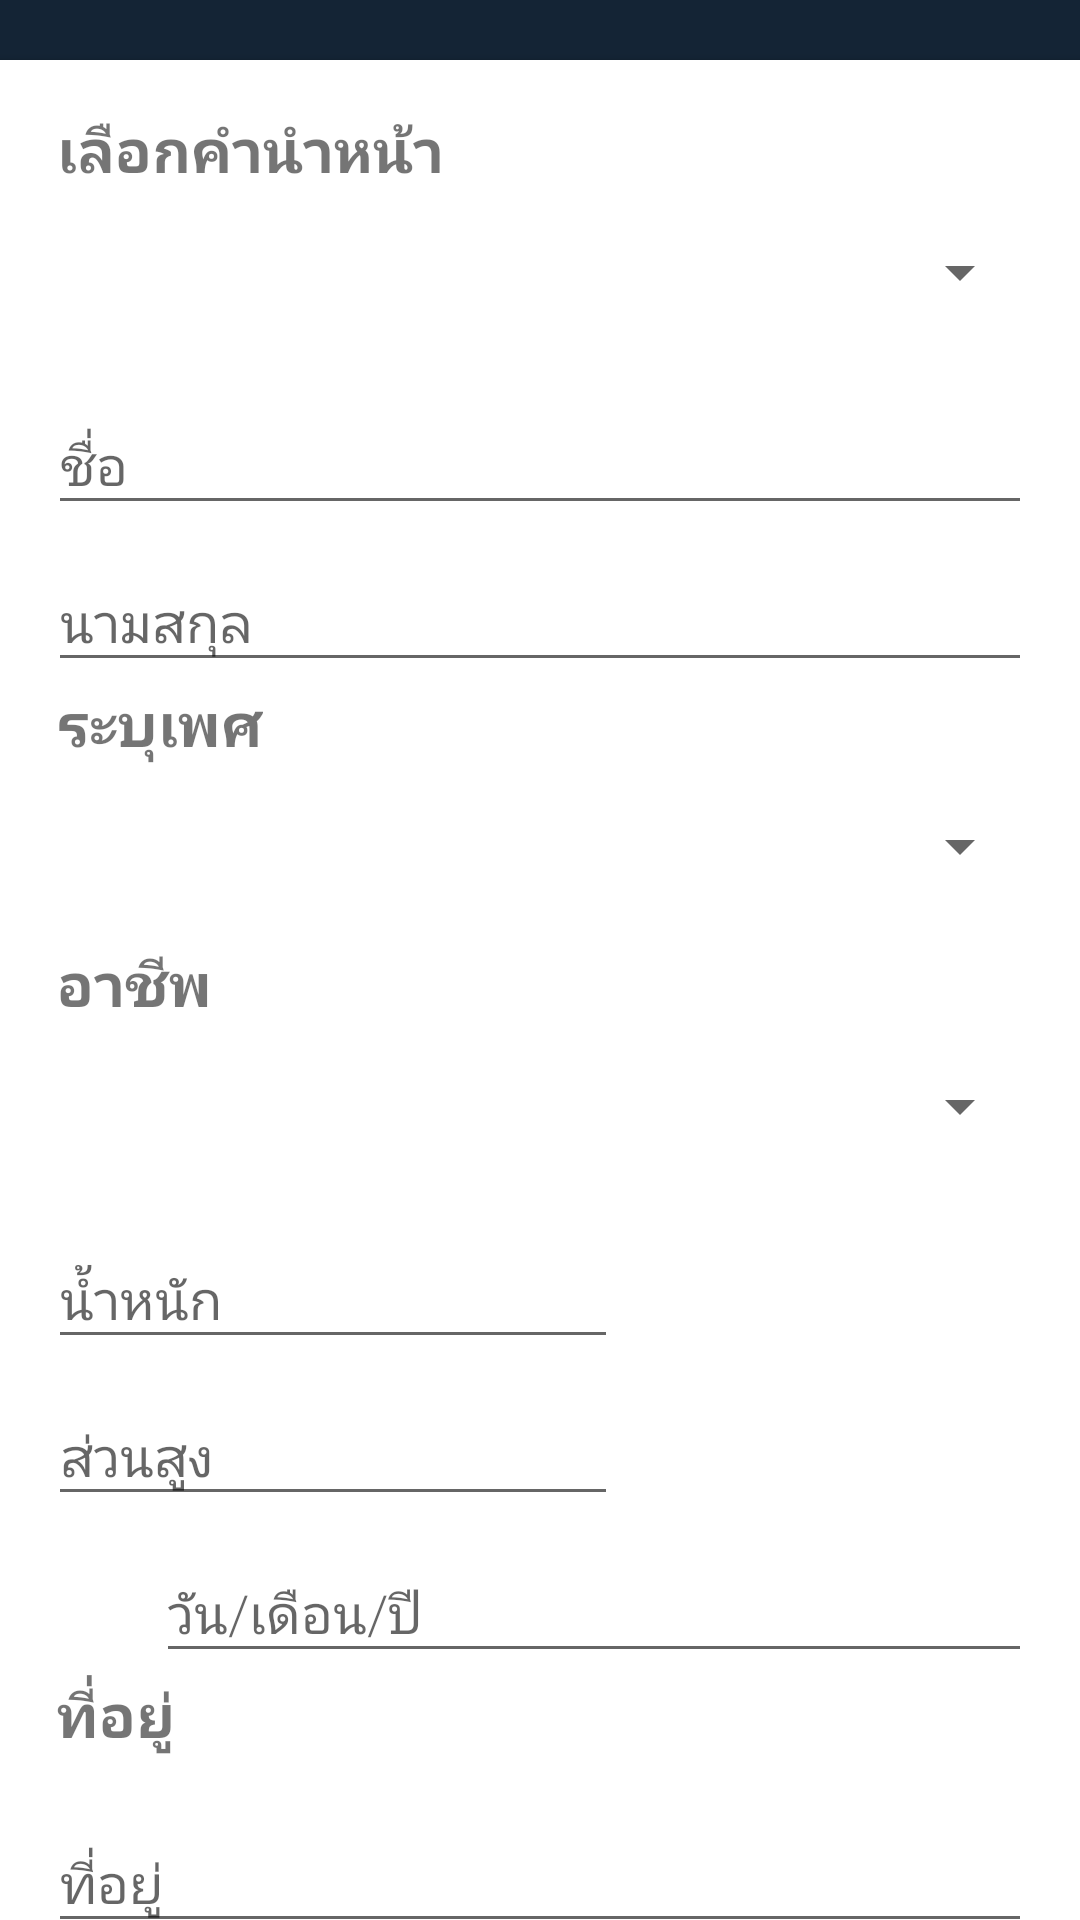

Android layout source for this screen:
<!-- AndroidManifest.xml: application theme AppTheme -->
<!-- res/layout/activity_datapersonal.xml -->
<?xml version="1.0" encoding="utf-8"?>
<androidx.core.widget.NestedScrollView xmlns:android="http://schemas.android.com/apk/res/android"
    xmlns:app="http://schemas.android.com/apk/res-auto"
    xmlns:tools="http://schemas.android.com/tools"
    android:layout_width="match_parent"
    android:background="#142435"
    android:layout_height="match_parent"
    tools:context="com.example.MoveOn.Activity.DatapersonalActivity">

    <RelativeLayout
        android:layout_width="match_parent"
        android:layout_height="match_parent">

        <androidx.cardview.widget.CardView
            android:id="@+id/layoutName"
            android:layout_width="match_parent"
            android:layout_height="match_parent"
            android:layout_marginTop="20dp"
            app:cardCornerRadius="0dp"
            app:cardElevation="@dimen/cardview_default_elevation">

            <LinearLayout
                android:layout_width="match_parent"
                android:layout_height="wrap_content"
                android:layout_margin="16dp"
                android:orientation="vertical">

                <TextView
                    android:layout_width="wrap_content"
                    android:layout_height="wrap_content"
                    android:layout_marginLeft="3dp"
                    android:layout_marginBottom="10dp"
                    android:fontFamily="sans-serif-light"
                    android:text="เลือกคำนำหน้า"
                    android:textSize="20sp"
                    android:textStyle="bold" />

                <Spinner
                    android:id="@+id/fname"
                    android:layout_width="match_parent"
                    android:layout_height="wrap_content"
                    android:layout_marginLeft="-3dp"
                    android:layout_marginTop="5dp"
                    android:layout_marginBottom="20dp"
                    android:fontFamily="sans-serif-light"
                    android:hint="นาย/นาง/นางสาว"
                    android:inputType="textPersonName" />

                <com.google.android.material.textfield.TextInputLayout
                    android:layout_width="match_parent"
                    android:layout_height="match_parent">

                    <com.google.android.material.textfield.TextInputEditText
                        android:id="@+id/name"
                        android:layout_width="match_parent"
                        android:layout_height="wrap_content"
                        android:inputType="text"
                        android:hint="ชื่อ" />
                </com.google.android.material.textfield.TextInputLayout>

                <com.google.android.material.textfield.TextInputLayout
                    android:layout_width="match_parent"
                    android:layout_height="match_parent">

                    <com.google.android.material.textfield.TextInputEditText
                        android:id="@+id/lastname"
                        android:layout_width="match_parent"
                        android:layout_height="wrap_content"
                        android:inputType="text"
                        android:hint="นามสกุล" />
                </com.google.android.material.textfield.TextInputLayout>

                <TextView
                    android:layout_width="wrap_content"
                    android:layout_height="wrap_content"
                    android:layout_marginLeft="3dp"
                    android:layout_marginBottom="10dp"
                    android:fontFamily="sans-serif-light"
                    android:text="ระบุเพศ"
                    android:textSize="20sp"
                    android:textStyle="bold" />

                <Spinner
                    android:id="@+id/gender"
                    android:layout_width="match_parent"
                    android:layout_height="wrap_content"
                    android:layout_marginLeft="-3dp"
                    android:layout_marginTop="5dp"
                    android:layout_marginBottom="20dp"
                    android:fontFamily="sans-serif-light"
                    android:hint="เพศ"
                    android:inputType="textPersonName" />


                <TextView
                    android:layout_width="wrap_content"
                    android:layout_height="wrap_content"
                    android:layout_marginLeft="3dp"
                    android:layout_marginBottom="10dp"
                    android:fontFamily="sans-serif-light"
                    android:text="อาชีพ"
                    android:textSize="20sp"
                    android:textStyle="bold" />

                <Spinner
                    android:id="@+id/status_level"
                    android:layout_width="match_parent"
                    android:layout_height="wrap_content"
                    android:layout_marginLeft="-3dp"
                    android:layout_marginTop="5dp"
                    android:layout_marginBottom="20dp"
                    android:fontFamily="sans-serif-light"
                    android:hint="อาชีพ"
                    android:inputType="textPersonName" />

                <LinearLayout
                    android:layout_width="match_parent"
                    android:layout_height="wrap_content"
                    android:orientation="vertical">

                    <com.google.android.material.textfield.TextInputLayout
                        android:layout_width="190dp"
                        android:layout_height="match_parent">

                        <com.google.android.material.textfield.TextInputEditText
                            android:id="@+id/weight1"
                            android:layout_width="match_parent"
                            android:layout_height="wrap_content"
                            android:inputType="text"
                            android:hint="น้ำหนัก" />
                    </com.google.android.material.textfield.TextInputLayout>

                    <com.google.android.material.textfield.TextInputLayout
                        android:layout_width="wrap_content"
                        android:layout_height="match_parent">

                        <com.google.android.material.textfield.TextInputEditText
                            android:id="@+id/height1"
                            android:layout_width="190dp"
                            android:layout_height="wrap_content"
                            android:inputType="text"
                            android:hint="ส่วนสูง" />
                    </com.google.android.material.textfield.TextInputLayout>

                </LinearLayout>

                <LinearLayout
                    android:layout_width="match_parent"
                    android:layout_height="wrap_content"
                    android:layout_weight="2"
                    android:orientation="horizontal">

                    <ImageView
                        android:layout_width="26dp"
                        android:layout_height="26dp"
                        android:layout_gravity="center_vertical"
                        android:src="@drawable/ic_date" />

                    <com.google.android.material.textfield.TextInputLayout
                        android:layout_width="match_parent"
                        android:layout_height="wrap_content"
                        android:layout_marginLeft="10dp">

                        <com.google.android.material.textfield.TextInputEditText
                            android:id="@+id/birth"
                            android:layout_width="match_parent"
                            android:layout_height="wrap_content"
                            android:fontFamily="sans-serif-light"
                            android:hint="วัน/เดือน/ปี"
                            android:inputType="date" />
                    </com.google.android.material.textfield.TextInputLayout>

                </LinearLayout>

                <TextView
                    android:layout_width="wrap_content"
                    android:layout_height="wrap_content"
                    android:layout_marginLeft="3dp"
                    android:layout_marginBottom="10dp"
                    android:fontFamily="sans-serif-light"
                    android:text="ที่อยู่"
                    android:textSize="20sp"
                    android:textStyle="bold" />

                <com.google.android.material.textfield.TextInputLayout
                    android:layout_width="match_parent"
                    android:layout_height="match_parent">

                    <com.google.android.material.textfield.TextInputEditText
                        android:id="@+id/address"
                        android:layout_width="match_parent"
                        android:layout_height="wrap_content"
                        android:inputType="text"
                        android:hint="ที่อยู่" />
                </com.google.android.material.textfield.TextInputLayout>

                <LinearLayout
                    android:layout_width="match_parent"
                    android:layout_height="wrap_content">

                    <Button
                        android:id="@+id/btn_datapn"
                        android:layout_width="match_parent"
                        android:layout_height="wrap_content"
                        android:layout_gravity="center_vertical"
                        android:layout_margin="30dp"
                        android:background="@drawable/rounded_green"
                        android:text="save"
                        android:textColor="#FFFFFC"
                        android:textSize="20dp"
                        android:textStyle="bold" />
                </LinearLayout>
            </LinearLayout>


        </androidx.cardview.widget.CardView>


    </RelativeLayout>


</androidx.core.widget.NestedScrollView>
<!-- resources referenced by this layout -->
<resources>
  <!-- drawable rounded_green (drawable-xxhdpi) -->
  <?xml version="1.0" encoding="utf-8"?>
  <selector xmlns:android="http://schemas.android.com/apk/res/android">
  
      <item android:state_pressed="true">
  
          <shape>
              <solid android:color="#921BEC23"/>
              <stroke android:width="0.1dp"
                  android:color="@color/white"/>
              <corners
              android:radius="40dp" />
  
  
          </shape>
      </item>
  
      <item>
  
          <shape>
              <solid android:color="#29F530"/>
              <stroke android:width="0.1dp"
                  android:color="@color/white"/>
              <corners
                  android:radius="40dp" />
  
              
          </shape>
      </item>
  
  </selector>
  <style name="AppTheme" parent="Theme.AppCompat.Light.DarkActionBar">
          
          <item name="colorPrimary">@color/colorPrimary</item>
          <item name="colorPrimaryDark">@color/colorPrimaryDark</item>
          <item name="colorAccent">@color/colorAccent</item>
      </style>
  <color name="colorPrimary">#151c25</color>
  <color name="colorPrimaryDark">#00574B</color>
  <color name="colorAccent">#D81B60</color>
  <!-- not gathered from this repository: default colours our renderer supplied (Android Studio template values) -->
  <color name="white">#FFFFFFFF</color>
</resources>
